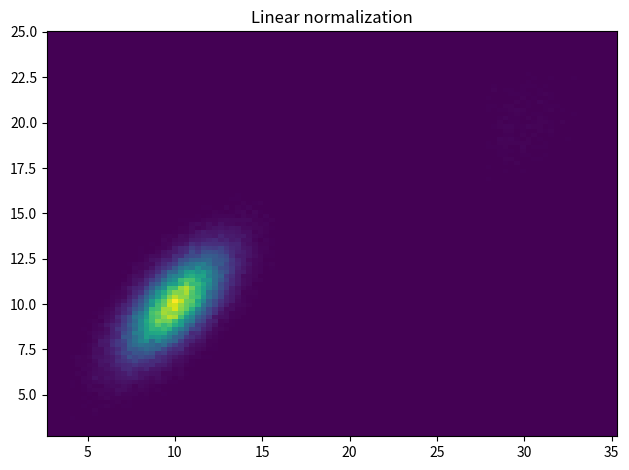

This chart was generated by the following Python code:
import matplotlib.pyplot as plt
import numpy as np
from numpy.random import multivariate_normal
import matplotlib.colors as mcolors

np.random.seed(19680801)

data = np.vstack([
    multivariate_normal([10, 10], [[3, 2], [2, 3]], size=100000),
    multivariate_normal([30, 20], [[3, 1], [1, 3]], size=1000)
])

fig, ax = plt.subplots()
ax.set_title('Linear normalization')
ax.hist2d(data[:, 0], data[:, 1], bins=100)

plt.tight_layout()
plt.show()
